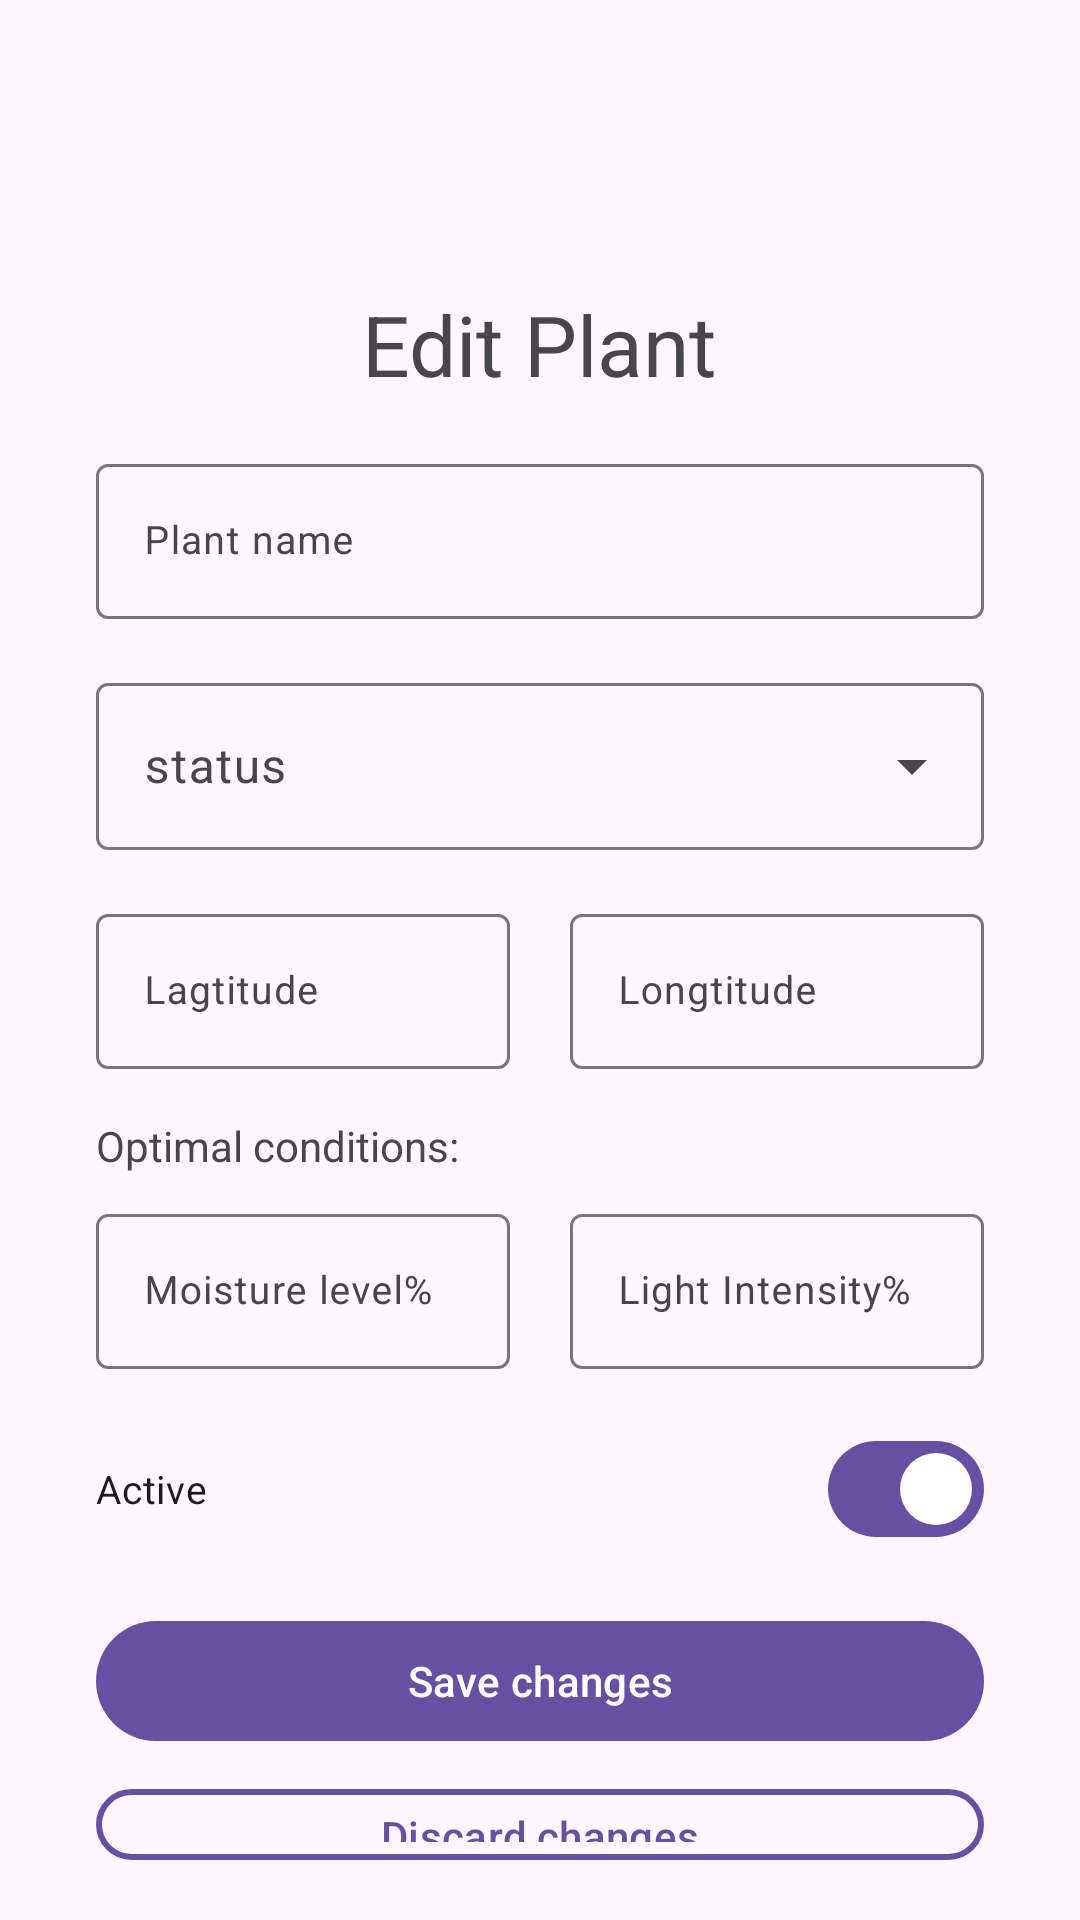

Layout XML and referenced resources for this Android screen:
<!-- AndroidManifest.xml: application theme Theme.MyAndroidMobileClient -->
<!-- res/layout/activity_edit_plant.xml -->
<?xml version="1.0" encoding="utf-8"?>
<RelativeLayout xmlns:android="http://schemas.android.com/apk/res/android"
    xmlns:app="http://schemas.android.com/apk/res-auto"
    xmlns:tools="http://schemas.android.com/tools"
    android:id="@+id/main"
    android:layout_width="match_parent"
    android:layout_height="match_parent"
    tools:context=".Activity_EditPlant">


    <androidx.appcompat.widget.LinearLayoutCompat
        android:layout_width="match_parent"
        android:layout_height="match_parent"
        android:gravity="center"
        android:orientation="vertical"
        android:paddingHorizontal="32dp"
        android:paddingVertical="16dp">

        <androidx.appcompat.widget.AppCompatImageView
            android:id="@+id/IMG_logo"
            android:layout_width="64dp"
            android:layout_height="64dp"
            android:layout_centerHorizontal="true"
            android:adjustViewBounds="true"
            android:scaleType="fitCenter"
            android:src="@drawable/plant_logo" />


        <com.google.android.material.textview.MaterialTextView
            android:id="@+id/edit_plant_LBL_title"
            android:layout_width="wrap_content"
            android:layout_height="wrap_content"
            android:layout_centerHorizontal="true"
            android:layout_marginTop="16dp"
            android:text="Edit Plant"
            android:textSize="28sp" />

        <com.google.android.material.textfield.TextInputLayout
            android:id="@+id/EDT_edit_alias"
            android:layout_width="match_parent"
            android:layout_height="wrap_content"
            android:layout_marginTop="16dp"
            android:hint="Plant name">

            <com.google.android.material.textfield.TextInputEditText
                android:id="@+id/txt_edit_alias"
                android:layout_width="match_parent"
                android:layout_height="wrap_content"
                android:inputType="text"
                android:textSize="@dimen/textSize" />

        </com.google.android.material.textfield.TextInputLayout>

        <com.google.android.material.textfield.TextInputLayout
            android:id="@+id/EDT_edit_status"
            style="@style/Widget.Material3.TextInputLayout.OutlinedBox.ExposedDropdownMenu"
            android:layout_width="match_parent"
            android:layout_height="wrap_content"
            android:layout_marginTop="16dp"
            android:hint="status"
            android:textSize="@dimen/textSize">

            <com.google.android.material.textfield.MaterialAutoCompleteTextView
                android:id="@+id/dd_edit_status"
                android:layout_width="match_parent"
                android:layout_height="wrap_content"
                android:inputType="none" />

        </com.google.android.material.textfield.TextInputLayout>

        <LinearLayout
            android:layout_width="match_parent"
            android:layout_height="wrap_content"
            android:layout_marginTop="16dp"
            android:orientation="horizontal">

            <com.google.android.material.textfield.TextInputLayout
                android:id="@+id/EDT_edit_location_lat"
                android:layout_width="match_parent"
                android:layout_height="wrap_content"
                android:layout_weight="1"
                android:hint="Lagtitude">

                <com.google.android.material.textfield.TextInputEditText
                    android:id="@+id/txt_edit_location_lat"
                    android:layout_width="match_parent"
                    android:layout_height="wrap_content"
                    android:inputType="numberSigned|numberDecimal"
                    android:textSize="@dimen/textSize" />

            </com.google.android.material.textfield.TextInputLayout>

            <View
                android:layout_width="20dp"
                android:layout_height="match_parent" />

            <com.google.android.material.textfield.TextInputLayout
                android:id="@+id/EDT_edit_location_lng"
                android:layout_width="match_parent"
                android:layout_height="wrap_content"
                android:layout_weight="1"
                android:hint="Longtitude">

                <com.google.android.material.textfield.TextInputEditText
                    android:id="@+id/txt_edit_location_lng"
                    android:layout_width="match_parent"
                    android:layout_height="wrap_content"
                    android:inputType="numberSigned|numberDecimal"
                    android:textSize="@dimen/textSize" />

            </com.google.android.material.textfield.TextInputLayout>
        </LinearLayout>

        <com.google.android.material.textview.MaterialTextView
            android:layout_width="match_parent"
            android:layout_height="wrap_content"
            android:layout_marginTop="16dp"
            android:text="Optimal conditions:" />

        <LinearLayout
            android:layout_width="match_parent"
            android:layout_height="wrap_content"
            android:layout_marginTop="8dp"
            android:orientation="horizontal">

            <com.google.android.material.textfield.TextInputLayout
                android:id="@+id/EDT_edit_optimalMoistureLvl"
                android:layout_width="match_parent"
                android:layout_height="wrap_content"
                android:layout_weight="1"
                android:hint="Moisture level%">

                <com.google.android.material.textfield.TextInputEditText
                    android:id="@+id/txt_edit_optimalMoistureLvl"
                    android:layout_width="match_parent"
                    android:layout_height="wrap_content"
                    android:inputType="number"
                    android:textSize="@dimen/textSize" />

            </com.google.android.material.textfield.TextInputLayout>

            <View
                android:layout_width="20dp"
                android:layout_height="match_parent" />

            <com.google.android.material.textfield.TextInputLayout
                android:id="@+id/EDT_edit_optimalLightIntensity"
                android:layout_width="match_parent"
                android:layout_height="wrap_content"
                android:layout_weight="1"
                android:hint="Light Intensity%">

                <com.google.android.material.textfield.TextInputEditText
                    android:id="@+id/txt_edit_optimalLightIntensity"
                    android:layout_width="match_parent"
                    android:layout_height="wrap_content"
                    android:inputType="number"
                    android:textSize="@dimen/textSize" />

            </com.google.android.material.textfield.TextInputLayout>

        </LinearLayout>

        <com.google.android.material.materialswitch.MaterialSwitch
            android:id="@+id/switch_edit_active"
            android:layout_width="match_parent"
            android:layout_height="wrap_content"
            android:layout_marginTop="16dp"
            android:checked="true"
            android:text="Active"
            android:textSize="@dimen/textSize" />

        <com.google.android.material.button.MaterialButton
            android:id="@+id/BTN_saveChanges"
            android:layout_width="match_parent"
            android:layout_height="wrap_content"
            android:layout_marginTop="16dp"
            android:text="Save changes" />

        <com.google.android.material.button.MaterialButton
            android:id="@+id/BTN_discardChanges"
            android:layout_width="match_parent"
            android:layout_height="wrap_content"
            android:layout_marginTop="8dp"
            android:backgroundTint="@android:color/transparent"
            android:text="Discard changes"
            android:textColor="?attr/colorPrimary"
            app:strokeColor="?attr/colorPrimary"
            app:strokeWidth="2dp" />


    </androidx.appcompat.widget.LinearLayoutCompat>

</RelativeLayout>
<!-- resources referenced by this layout -->
<resources>
  <dimen name="textSize">13sp</dimen>
  <style name="Theme.MyAndroidMobileClient" parent="Base.Theme.MyAndroidMobileClient" />
  <style name="Base.Theme.MyAndroidMobileClient" parent="Theme.Material3.DayNight.NoActionBar">
          
          
      </style>
</resources>
